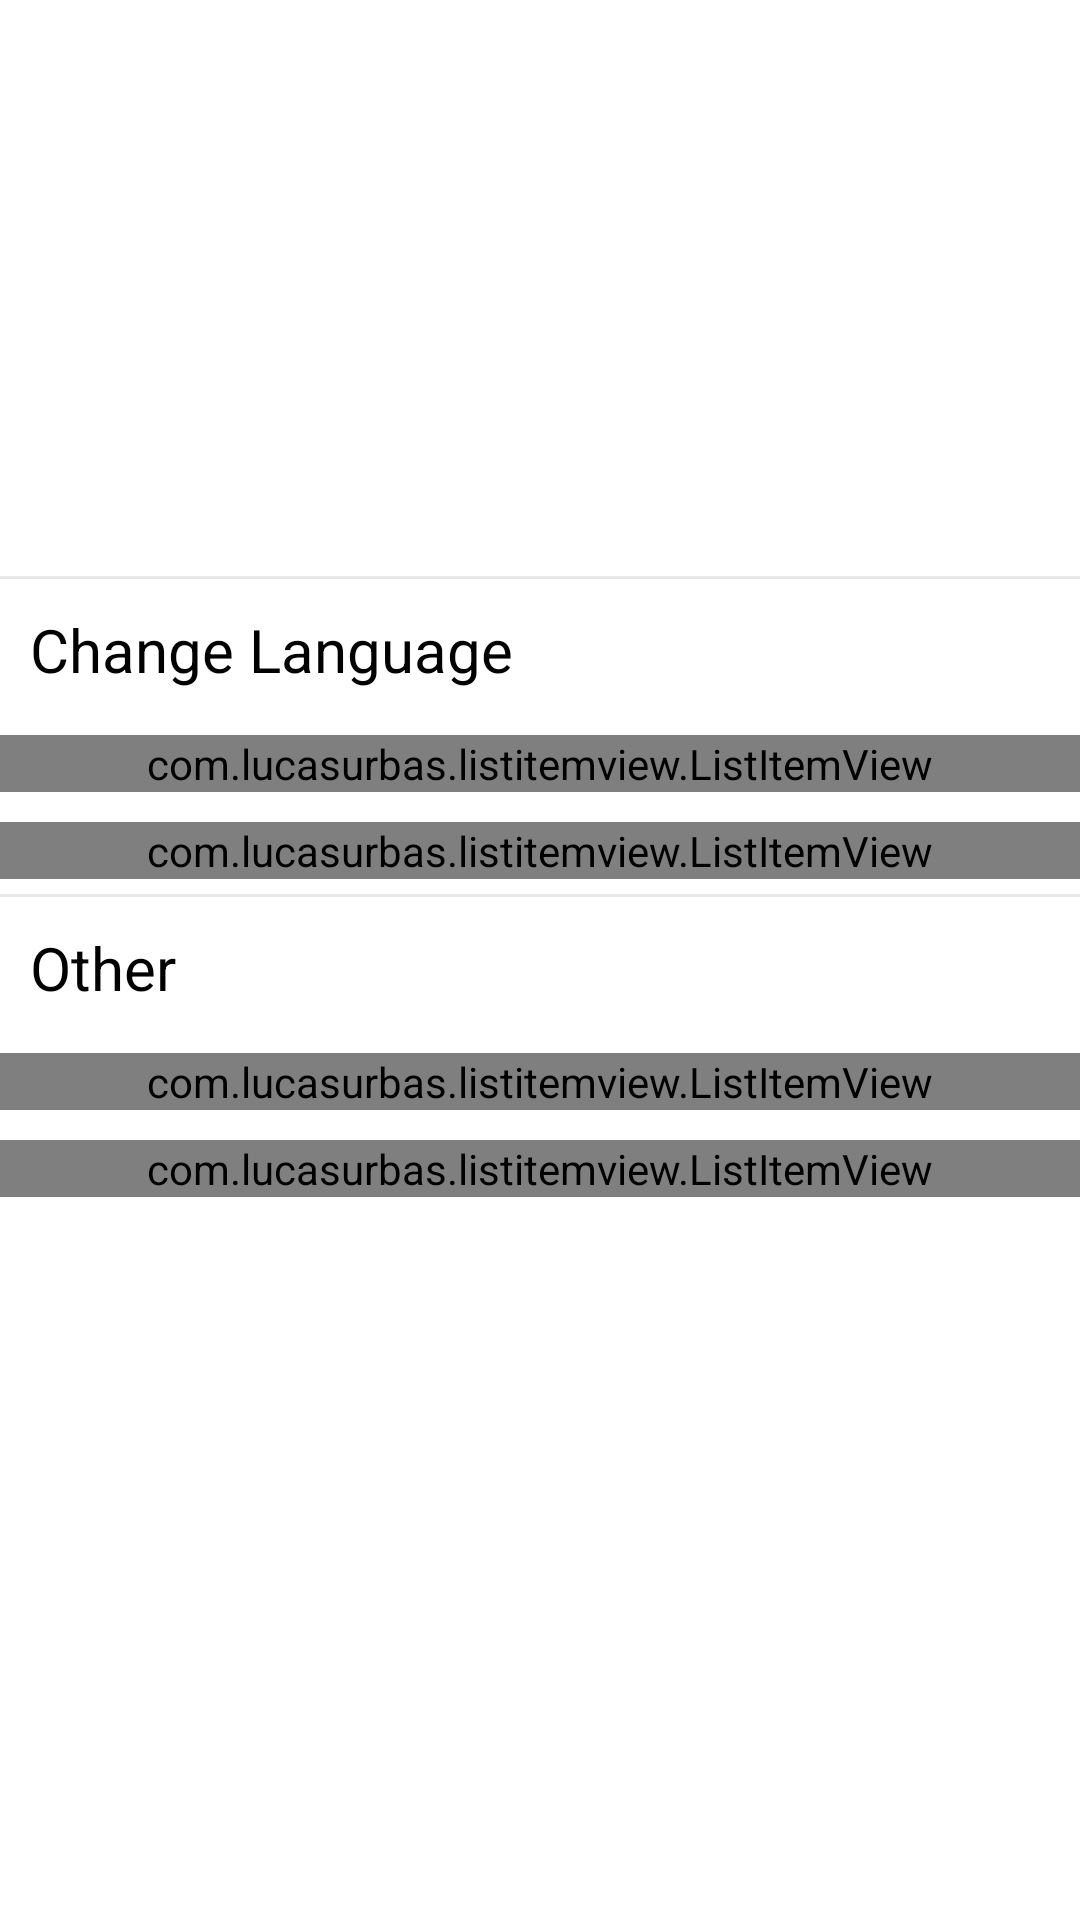

The Android layout XML behind this screen, and the referenced resources:
<!-- AndroidManifest.xml: application theme AppTheme -->
<!-- res/layout/fragment_account.xml -->
<?xml version="1.0" encoding="utf-8"?>
<RelativeLayout xmlns:android="http://schemas.android.com/apk/res/android"
    xmlns:app="http://schemas.android.com/apk/res-auto"
    android:layout_width="match_parent"
    android:layout_height="match_parent">

    <LinearLayout
        android:layout_width="match_parent"
        android:layout_height="match_parent"
        android:orientation="vertical"
        android:weightSum="1">

        <LinearLayout
            android:layout_width="match_parent"
            android:layout_height="match_parent"
            android:layout_weight="0.7"
            android:gravity="center"
            android:orientation="vertical">

            <ProgressBar
                android:id="@+id/progressBar_home"
                android:layout_width="wrap_content"
                android:layout_height="wrap_content"
                android:layout_centerInParent="true"
                android:visibility="gone" />

            <TextView
                android:id="@+id/act_account_name"
                android:layout_width="wrap_content"
                android:layout_height="wrap_content"
                android:padding="10dp"
                android:textColor="@android:color/black"
                android:textSize="20dp" />

            <TextView
                android:id="@+id/act_account_workstation"
                android:layout_width="wrap_content"
                android:layout_height="wrap_content" />
        </LinearLayout>

        <LinearLayout
            android:layout_width="match_parent"
            android:layout_height="match_parent"
            android:layout_weight="0.3"

            android:orientation="vertical">

            <View
                android:layout_width="match_parent"
                android:layout_height="1dp"
                android:background="@color/view_color" />

            <TextView
                android:layout_width="wrap_content"
                android:layout_height="wrap_content"
                android:padding="10dp"
                android:text="@string/change_language_acc"
                android:textColor="@android:color/black"
                android:textSize="20dp" />

            <com.lucasurbas.listitemview.ListItemView
                android:id="@+id/set_sw"
                android:layout_width="match_parent"
                android:layout_height="wrap_content"
                android:layout_marginTop="5dp"
                android:layout_marginBottom="5dp"
                app:liv_multiline="false"
                app:liv_title="@string/swahili_acc" />

            <com.lucasurbas.listitemview.ListItemView
                android:id="@+id/set_en"
                android:layout_width="match_parent"
                android:layout_height="wrap_content"
                android:layout_marginTop="5dp"
                android:layout_marginBottom="5dp"
                app:liv_multiline="false"
                app:liv_title="@string/english_acc" />

            <View
                android:layout_width="match_parent"
                android:layout_height="1dp"
                android:background="@color/view_color" />

            <TextView
                android:layout_width="wrap_content"
                android:layout_height="wrap_content"
                android:padding="10dp"
                android:text="@string/other_acc"
                android:textColor="@android:color/black"
                android:textSize="20dp" />

            <com.lucasurbas.listitemview.ListItemView
                android:id="@+id/change_password"
                android:layout_width="match_parent"
                android:layout_height="wrap_content"
                android:layout_marginTop="5dp"
                android:layout_marginBottom="5dp"
                app:liv_displayMode="standard"
                app:liv_multiline="false"
                app:liv_title="@string/fa_change_password" />

            <com.lucasurbas.listitemview.ListItemView
                android:id="@+id/log_out"
                android:layout_width="match_parent"
                android:layout_height="wrap_content"
                android:layout_marginTop="5dp"
                android:layout_marginBottom="5dp"
                app:liv_displayMode="standard"
                app:liv_multiline="false"
                app:liv_title="@string/log_out" />
        </LinearLayout>
    </LinearLayout>
</RelativeLayout>
<!-- resources referenced by this layout -->
<resources>
  <color name="view_color">#e8e8e8</color>
  <string name="change_language_acc">Change Language</string>
  <string name="english_acc">English</string>
  <string name="fa_change_password">Change password</string>
  <string name="log_out">Log out</string>
  <string name="other_acc">Other</string>
  <string name="swahili_acc">Swahili</string>
  <style name="AppTheme" parent="Theme.AppCompat.Light.NoActionBar">
          
          <item name="colorPrimary">@color/colorPrimary</item>
          <item name="colorPrimaryDark">@color/colorPrimaryDark</item>
          <item name="colorAccent">@color/colorAccent</item>
          <item name="android:windowBackground">@android:color/white</item>
      </style>
  <color name="colorPrimary">#000000</color>
  <color name="colorPrimaryDark">#000000</color>
  <color name="colorAccent">#000000</color>
</resources>
